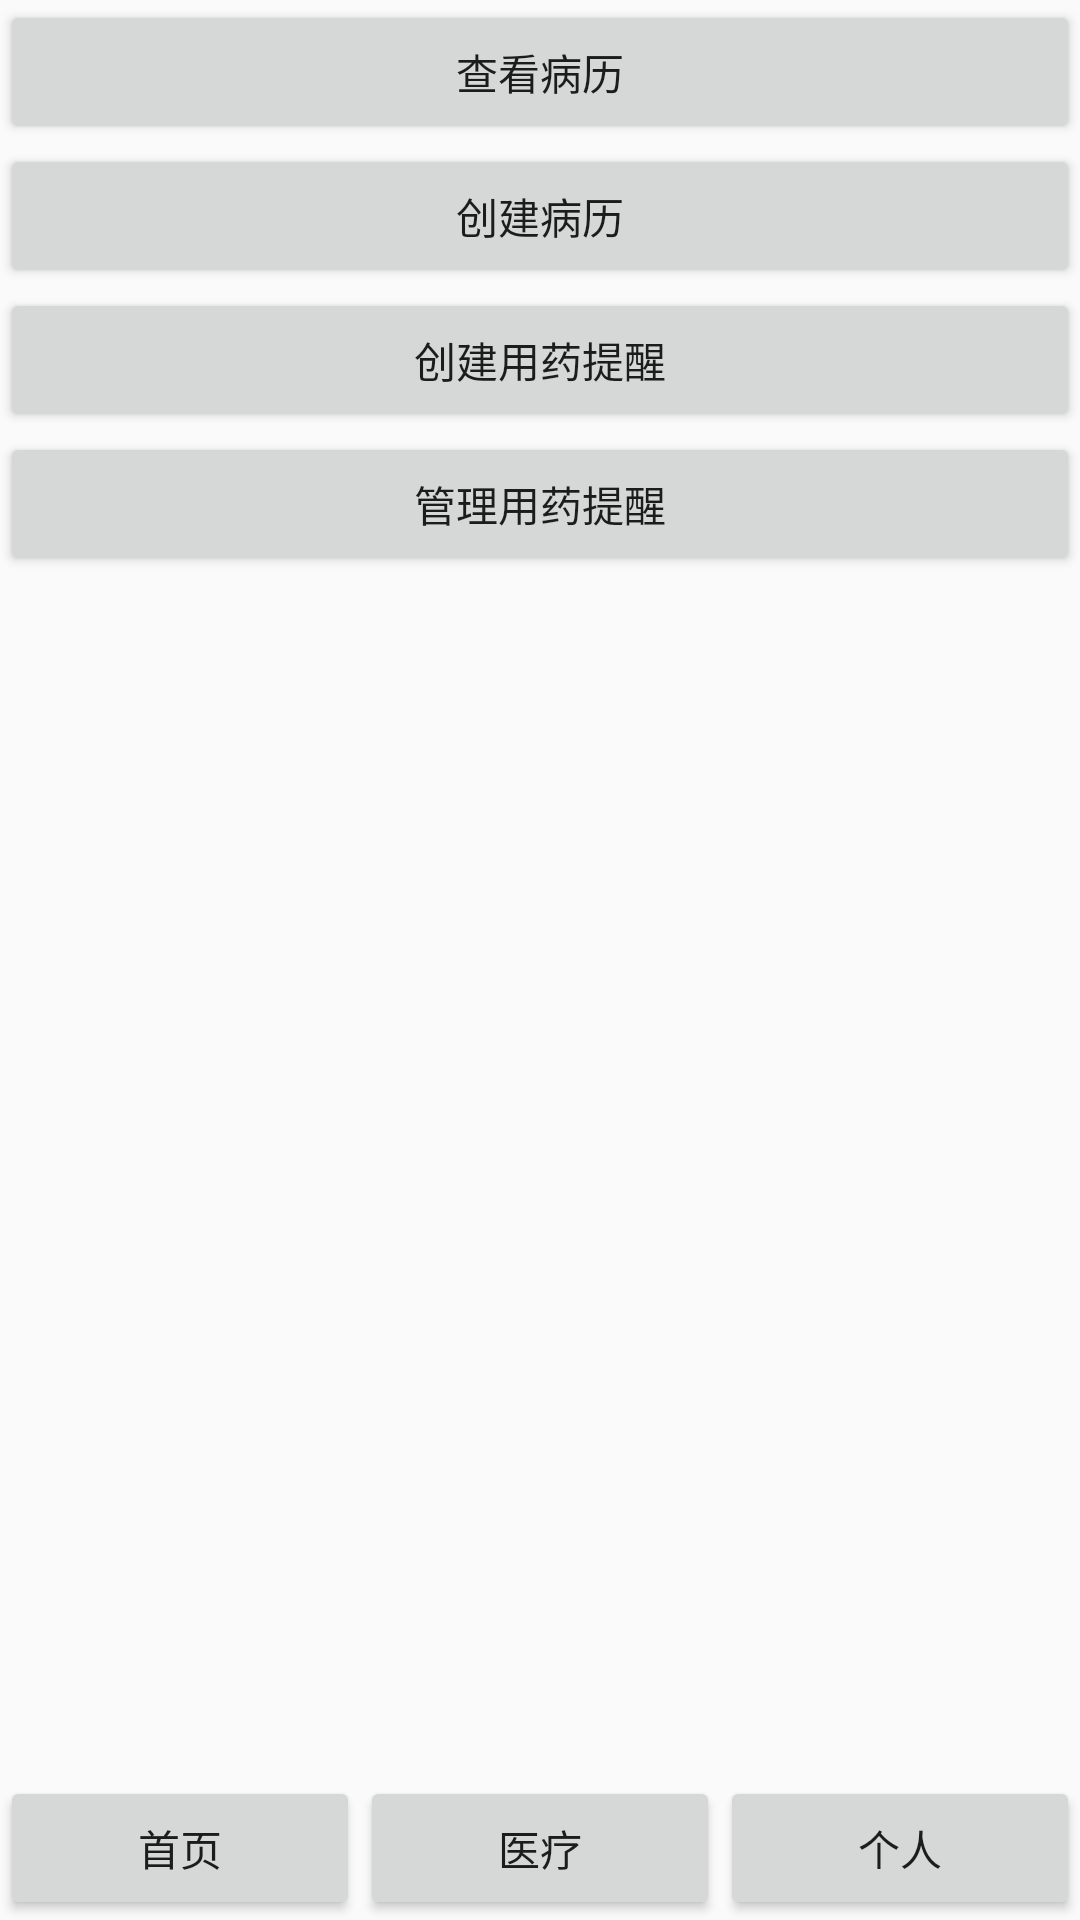

Android layout source for this screen:
<!-- AndroidManifest.xml: application theme Theme.LifeHealthAssistant -->
<!-- res/layout/activity_disease.xml -->
<?xml version="1.0" encoding="utf-8"?>
<LinearLayout
    xmlns:android="http://schemas.android.com/apk/res/android"
    xmlns:tools="http://schemas.android.com/tools"
    android:layout_width="match_parent"
    android:layout_height="match_parent"
    android:orientation="vertical">

    <ScrollView
        android:layout_width="match_parent"
        android:layout_height="0dp"
        android:layout_weight="1">

        <LinearLayout
            android:orientation="vertical"
            android:layout_width="match_parent"
            android:layout_height="wrap_content" >


            <Button
                android:id="@+id/show_disease_button"
                android:layout_width="match_parent"
                android:layout_height="wrap_content"
                android:text="查看病历"
                tools:layout_editor_absoluteX="0dp"
                tools:layout_editor_absoluteY="31dp"
                android:onClick="onShowDisease"/>

            <Button
                android:id="@+id/save_disease_button"
                android:layout_width="match_parent"
                android:layout_height="wrap_content"
                android:text="创建病历"
                tools:layout_editor_absoluteX="0dp"
                tools:layout_editor_absoluteY="94dp"
                android:onClick="onSaveDisease" />

            <Button
                android:id="@+id/save_remind_button"
                android:layout_width="match_parent"
                android:layout_height="wrap_content"
                android:text="创建用药提醒"
                tools:layout_editor_absoluteX="0dp"
                tools:layout_editor_absoluteY="193dp"
                android:onClick="onSaveRemind"
                />

            <Button
                android:id="@+id/show_remind_button"
                android:layout_width="match_parent"
                android:layout_height="wrap_content"
                android:text="管理用药提醒"
                android:onClick="onShowRemind"/>
        </LinearLayout>
    </ScrollView>


    <LinearLayout
        android:layout_gravity="bottom"
        android:orientation="horizontal"
        android:layout_width="match_parent"
        android:layout_height="wrap_content" >

        <Button
            android:id="@+id/mainbutton2"
            android:layout_gravity="left"
            android:layout_weight="1"
            android:layout_width="wrap_content"
            android:layout_height="wrap_content"
            android:onClick="onMain2"
            android:text="首页"/>
        <Button
            android:id="@+id/medicalbutton2"
            android:layout_gravity="center"
            android:layout_weight="1"
            android:layout_width="wrap_content"
            android:layout_height="wrap_content"
            android:onClick="onMedical2"
            android:text="医疗"/>
        <Button
            android:id="@+id/personbutton2"
            android:layout_gravity="right"
            android:layout_weight="1"
            android:layout_width="wrap_content"
            android:layout_height="wrap_content"
            android:onClick="onPerson2"
            android:text="个人"/>

    </LinearLayout>


</LinearLayout>
<!-- resources referenced by this layout -->
<resources>
  <style name="Theme.LifeHealthAssistant" parent="Theme.MaterialComponents.DayNight.DarkActionBar.Bridge">
          
          <item name="colorPrimary">@color/purple_500</item>
          <item name="colorPrimaryVariant">@color/purple_700</item>
          <item name="colorOnPrimary">@color/white</item>
          
          <item name="colorSecondary">@color/teal_200</item>
          <item name="colorSecondaryVariant">@color/teal_700</item>
          <item name="colorOnSecondary">@color/black</item>
          
          <item name="android:statusBarColor" tools:targetApi="l">?attr/colorPrimaryVariant</item>
          
      </style>
  <color name="purple_500">#FF6200EE</color>
  <color name="purple_700">#FF3700B3</color>
  <color name="white">#FFFFFFFF</color>
  <color name="teal_200">#FF03DAC5</color>
  <color name="teal_700">#FF018786</color>
  <color name="black">#FF000000</color>
</resources>
